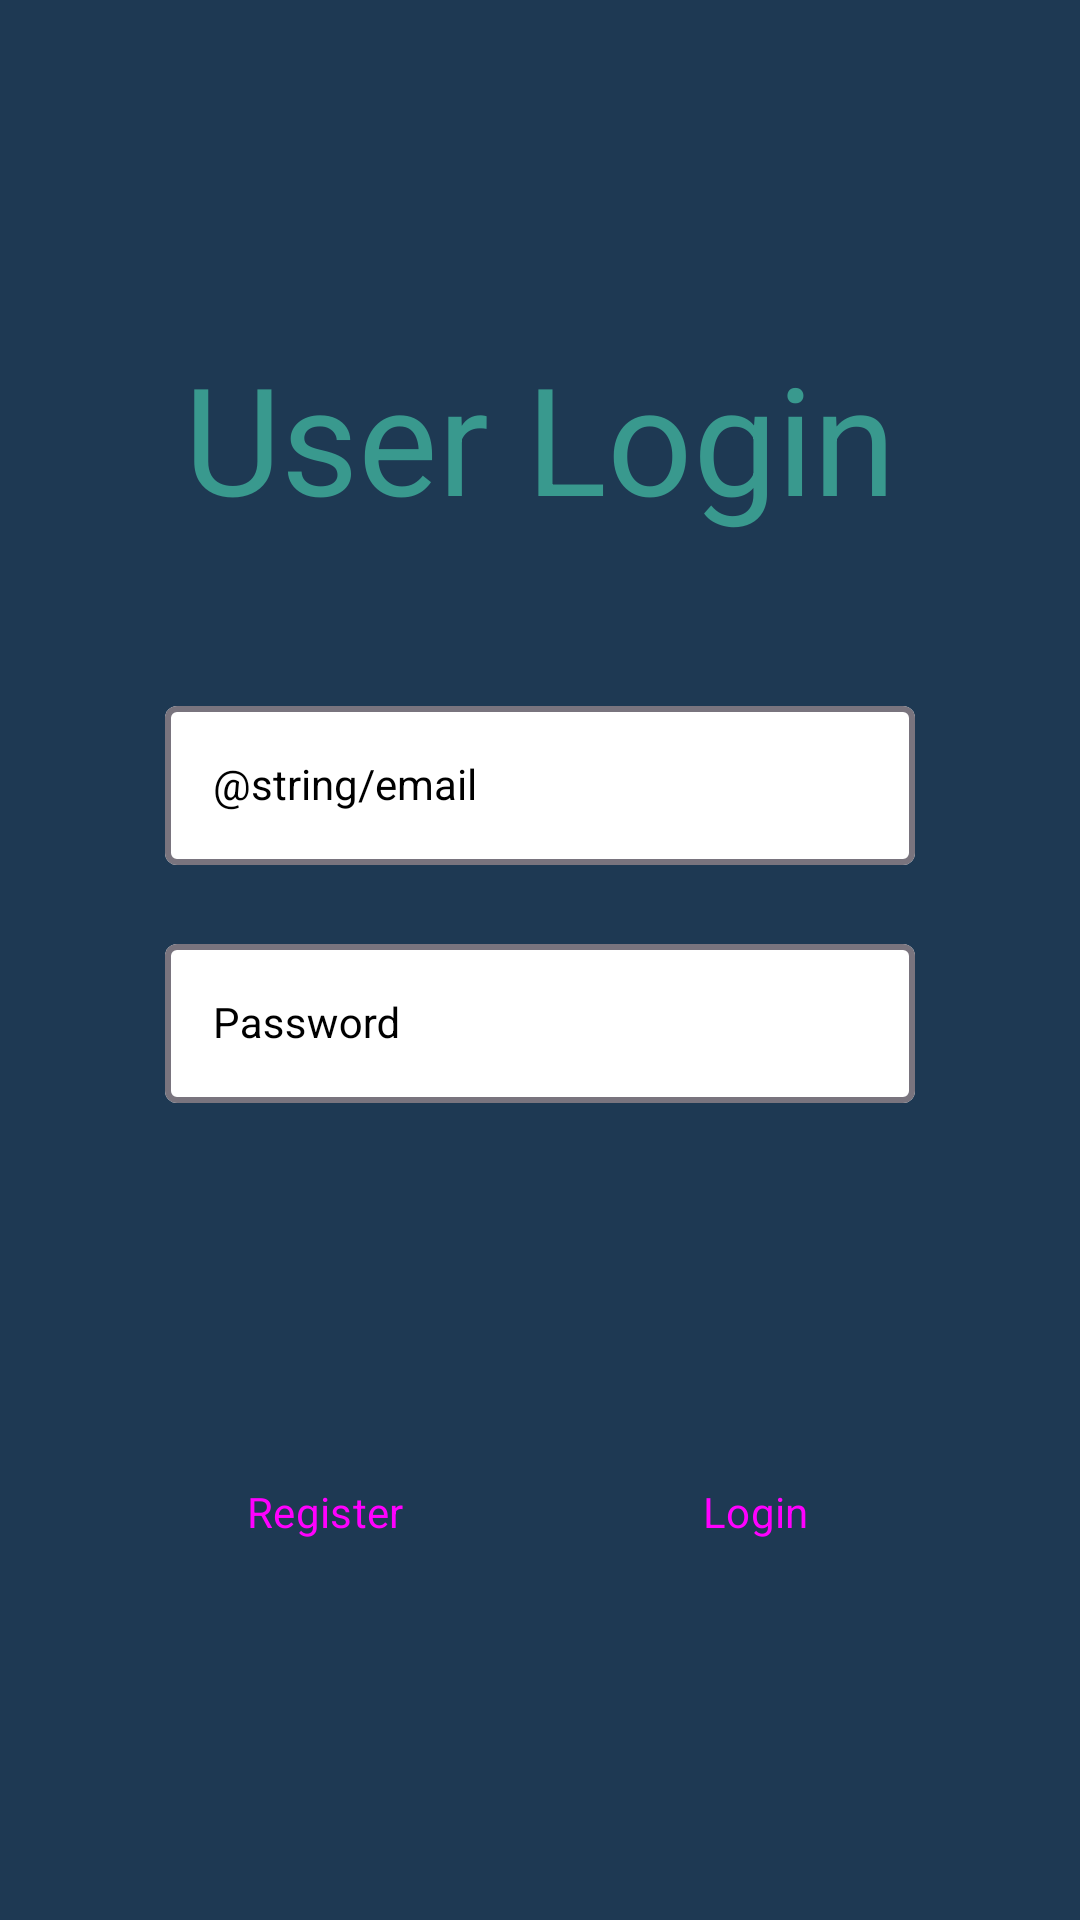

Layout XML and referenced resources for this Android screen:
<!-- AndroidManifest.xml: application theme Theme.Sk8shop -->
<!-- res/layout/fragment_login.xml -->
<?xml version="1.0" encoding="utf-8"?>
<layout xmlns:tools="http://schemas.android.com/tools"
    xmlns:android="http://schemas.android.com/apk/res/android"
    xmlns:app="http://schemas.android.com/apk/res-auto">
    <data>
        <variable
            name="viewModel"
            type="com.example.sk8_shop.screens.ApplicationViewModel" />
    </data>


    <androidx.constraintlayout.widget.ConstraintLayout
        style="@style/LoginFragment_Style"
        android:layout_width="match_parent"
        android:layout_height="match_parent"
        tools:context=".MainActivity">


        <TextView
            android:id="@+id/textView"
            style="@style/FragmentTextView_TextAppearance_LARGE"
            android:layout_width="wrap_content"
            android:layout_height="wrap_content"
            android:layout_marginTop="50dp"
            android:layout_marginBottom="50dp"
            android:text="@string/user_login"
            android:textSize="@dimen/textSize_50sp"
            app:layout_constraintBottom_toTopOf="@+id/outlinedLayout_Email"
            app:layout_constraintEnd_toEndOf="@+id/outlinedLayout_Email"
            app:layout_constraintStart_toStartOf="@+id/outlinedLayout_Email"
            app:layout_constraintTop_toTopOf="parent"
            app:layout_constraintVertical_chainStyle="packed" />


        <com.google.android.material.textfield.TextInputLayout
            android:id="@+id/outlinedLayout_Email"
            style="@style/Widget.Material3.TextInputLayout.OutlinedBox"
            android:layout_width="wrap_content"
            android:layout_height="wrap_content"

            android:layout_marginBottom="10dp"
            android:gravity="center"

            android:hint="@string/email"
            android:textColorHint="@color/black"
            app:boxBackgroundColor="@color/white"

            app:boxStrokeWidth="@dimen/width_2dp"
            app:boxStrokeWidthFocused="@dimen/width_3dp"


            app:helperTextTextColor="@color/darkRed"
            app:helperTextTextAppearance="@style/HelperEditText_TextAppearance"

            app:endIconMode="clear_text"
            app:hintTextAppearance="@style/InputEditText_TextAppearance"
            app:hintTextColor="@color/lightGreen"
            app:layout_constraintBottom_toTopOf="@id/outlinedLayout_Password"

            app:layout_constraintEnd_toEndOf="@+id/outlinedLayout_Password"
            app:layout_constraintStart_toStartOf="@+id/outlinedLayout_Password"
            app:layout_constraintTop_toBottomOf="@+id/textView"
            app:startIconContentDescription="@string/email_logo"
            app:startIconDrawable="@drawable/filled_email_24"
            app:startIconTint="@color/lightGreen">

            <com.google.android.material.textfield.TextInputEditText
                android:id="@+id/textField_Email"
                android:layout_width="@dimen/width_250dp"
                android:layout_height="wrap_content"
                android:singleLine="true"
                android:textAppearance="@style/InputEditText_TextAppearance" />
        </com.google.android.material.textfield.TextInputLayout>


        <com.google.android.material.textfield.TextInputLayout
            android:id="@+id/outlinedLayout_Password"
            style="@style/Widget.Material3.TextInputLayout.OutlinedBox"
            android:layout_width="wrap_content"
            android:layout_height="wrap_content"
            android:layout_marginTop="@dimen/margin_10dp"
            android:layout_marginBottom="@dimen/margin_210dp"

            android:gravity="center"
            android:hint="@string/password"

            android:textColorHint="@color/black"
            app:boxBackgroundColor="@color/white"
            app:boxStrokeWidth="@dimen/width_2dp"

            app:boxStrokeWidthFocused="@dimen/width_3dp"
            app:hintTextAppearance="@style/InputEditText_TextAppearance"

            app:hintTextColor="@color/lightGreen"
            app:helperTextTextColor="@color/darkRed"
            app:helperTextTextAppearance="@style/HelperEditText_TextAppearance"

            app:layout_constraintBottom_toBottomOf="parent"
            app:layout_constraintEnd_toEndOf="parent"
            app:layout_constraintStart_toStartOf="parent"
            app:layout_constraintTop_toBottomOf="@+id/outlinedLayout_Email"
            app:startIconContentDescription="@string/password_logo"
            app:startIconDrawable="@drawable/filled_lock_24"
            app:startIconTint="@color/lightGreen">

            <com.google.android.material.textfield.TextInputEditText
                android:id="@+id/textField_Password"
                android:layout_width="@dimen/width_250dp"
                android:layout_height="wrap_content"
                android:inputType="textPassword"
                android:singleLine="true"
                android:textAppearance="@style/InputEditText_TextAppearance" />
        </com.google.android.material.textfield.TextInputLayout>

        <Button
            android:id="@+id/newAccountButton"
            style="@style/RegisterButton_Style"
            android:layout_width="@dimen/width_110dp"
            android:layout_height="@dimen/height_60dp"
            android:layout_marginStart="@dimen/margin_20dp"
            android:text="@string/register_button_text"
            app:layout_constraintBottom_toBottomOf="parent"
            app:layout_constraintEnd_toStartOf="@+id/existingAccountButton"
            app:layout_constraintHorizontal_bias="0.5"
            app:layout_constraintHorizontal_chainStyle="spread"
            app:layout_constraintStart_toStartOf="parent"
            app:layout_constraintTop_toBottomOf="@+id/outlinedLayout_Password" />

        <Button
            android:id="@+id/existingAccountButton"
            style="@style/LoginButton_Style"
            android:layout_width="@dimen/width_110dp"
            android:layout_height="@dimen/height_60dp"
            android:layout_marginEnd="@dimen/margin_20dp"
            android:text="@string/login_button_text"
            app:layout_constraintBottom_toBottomOf="parent"
            app:layout_constraintEnd_toEndOf="parent"
            app:layout_constraintHorizontal_bias="0.5"
            app:layout_constraintStart_toEndOf="@+id/newAccountButton"
            app:layout_constraintTop_toBottomOf="@+id/outlinedLayout_Password" />

    </androidx.constraintlayout.widget.ConstraintLayout>
</layout>

<!-- resources referenced by this layout -->
<resources>
  <color name="black">#ff000000</color>
  <color name="darkRed">#9e3121</color>
  <color name="lightGreen">#39998e</color>
  <color name="white">#ffffffff</color>
  <dimen name="height_60dp">60dp</dimen>
  <dimen name="margin_10dp">10dp</dimen>
  <dimen name="margin_20dp">20dp</dimen>
  <dimen name="margin_210dp">210dp</dimen>
  <dimen name="textSize_50sp">50sp</dimen>
  <dimen name="width_110dp">110dp</dimen>
  <dimen name="width_250dp">250dp</dimen>
  <dimen name="width_2dp">2dp</dimen>
  <dimen name="width_3dp">3dp</dimen>
  <string name="email_logo">Email Logo</string>
  <string name="login_button_text">Login</string>
  <string name="password">Password</string>
  <string name="password_logo">Password Logo</string>
  <string name="register_button_text">Register</string>
  <string name="user_login">User Login</string>
  <style name="FragmentTextView_TextAppearance_LARGE" parent="FragmentTextView_TextAppearance_SMALL">
          <item name="android:textSize">22sp</item>
      </style>
  <style name="HelperEditText_TextAppearance" parent="FragmentTextView_TextAppearance_SMALL">
      </style>
  <style name="InputEditText_TextAppearance" parent="FragmentTextView_TextAppearance_LARGE">
      </style>
  <style name="LoginButton_Style" parent="@style/Widget.Material3.Button">
          <item name="fontFamily">@font/charmelade_font</item>
          <item name="android:textSize">@dimen/textSize_14sp</item>
      </style>
  <style name="LoginFragment_Style">
          <item name="android:background">@color/darkBlue</item>
      </style>
  <style name="RegisterButton_Style" parent="@style/Widget.Material3.Button.TonalButton">
          <item name="fontFamily">@font/charmelade_font</item>
          <item name="android:textSize">@dimen/textSize_14sp</item>
      </style>
  <style name="Theme.Sk8shop" parent="Base.Theme.Sk8shop" />
  <style name="FragmentTextView_TextAppearance_SMALL" parent="ActionBar_TextAppearance">
          <item name="fontFamily">@font/charmelade_font</item>
          <item name="android:textSize">16sp</item>
      </style>
  <dimen name="textSize_14sp">14sp</dimen>
  <color name="darkBlue">#1e3953</color>
  <style name="Base.Theme.Sk8shop" parent="Theme.Material3.DayNight.NoActionBar">
          
          
      </style>
  <style name="ActionBar_TextAppearance">
          <item name="fontFamily">@font/skaterdude_font</item>
          <item name="android:capitalize">characters</item>
          <item name="android:typeface">serif</item>
          <item name="android:textSize">25sp</item>
          <item name="android:textColor">@color/lightGreen</item>
      </style>
</resources>
